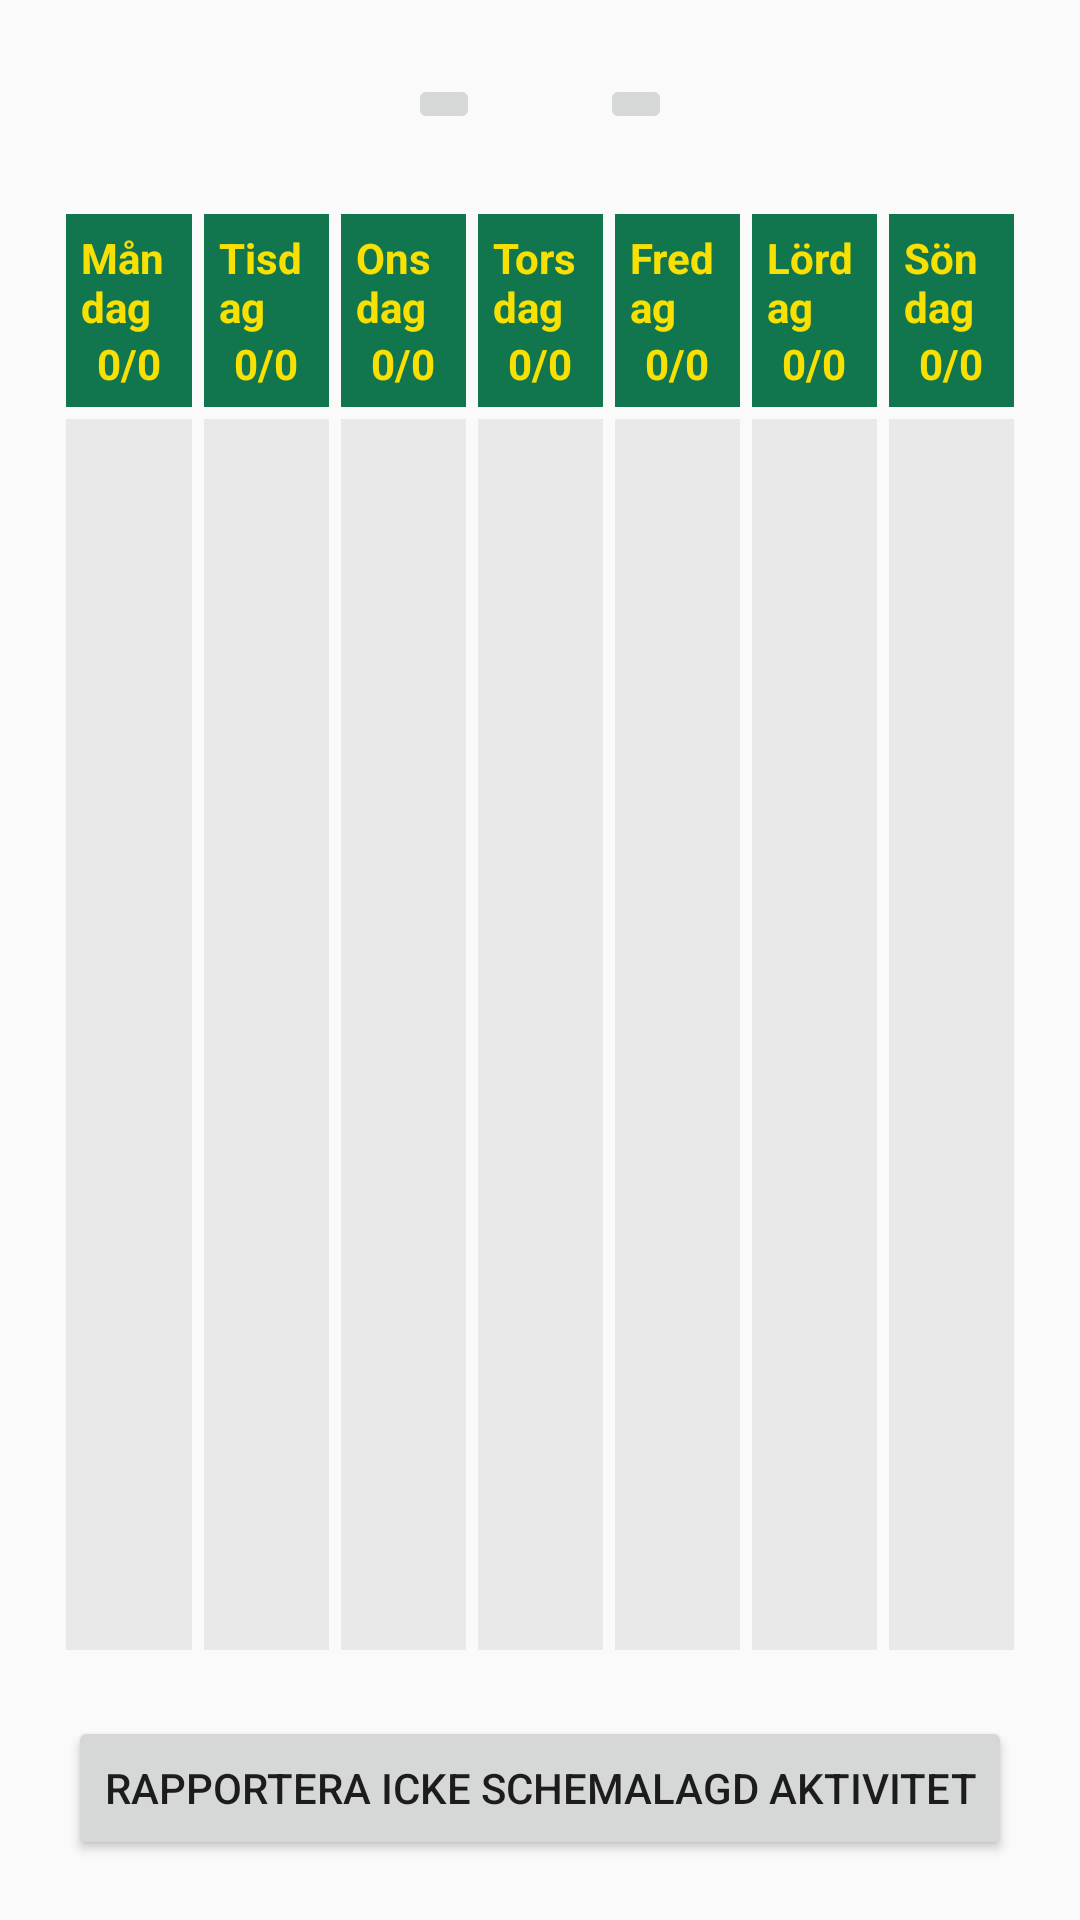

Layout XML and referenced resources for this Android screen:
<!-- AndroidManifest.xml: application theme AppTheme -->
<!-- res/layout/activity_timetable.xml -->
<?xml version="1.0" encoding="utf-8"?>
<LinearLayout
    xmlns:android="http://schemas.android.com/apk/res/android"
    xmlns:tools="http://schemas.android.com/tools"
    android:orientation="vertical"
    android:layout_width="match_parent"
    android:layout_height="match_parent"
    android:padding="@dimen/margin"
    android:baselineAligned="false"
    android:gravity="center_horizontal"
    android:id="@+id/master_layout">

    <LinearLayout
        android:layout_width="wrap_content"
        android:layout_height="wrap_content"
        android:gravity="center_vertical">

        <ImageButton
            android:id="@+id/previous_week_button"
            android:layout_width="wrap_content"
            android:layout_height="wrap_content"
            android:src="@drawable/ic_arrow_back_black_24dp" />

        <TextView
            android:id="@+id/timetable_week_text"
            android:layout_width="wrap_content"
            android:layout_height="wrap_content"
            android:text=""
            android:layout_marginLeft="@dimen/margin"
            android:layout_marginRight="@dimen/margin"
            android:textAppearance="?android:attr/textAppearanceLarge"/>

        <ImageButton
            android:id="@+id/next_week_button"
            android:layout_width="wrap_content"
            android:layout_height="wrap_content"
            android:src="@drawable/ic_arrow_forward_black_24dp" />

    </LinearLayout>

    <LinearLayout
        android:layout_width="match_parent"
        android:layout_height="wrap_content"
        android:orientation="horizontal"
        android:layout_marginTop="@dimen/margin">

        <LinearLayout
            android:layout_width="match_parent"
            android:layout_height="wrap_content"
            style="@style/TimetableHeaderStyle">

            <TextView
                android:layout_width="wrap_content"
                android:layout_height="wrap_content"
                style="@style/TimetableHeaderText"
                android:text="@string/monday"/>

            <TextView
                android:layout_width="wrap_content"
                android:layout_height="wrap_content"
                style="@style/TimetableHeaderText"
                android:id="@+id/monday_date"
                android:text="@string/date_placeholder"/>

        </LinearLayout>

        <LinearLayout
            android:layout_width="match_parent"
            android:layout_height="wrap_content"
            style="@style/TimetableHeaderStyle">

            <TextView
                android:layout_width="wrap_content"
                android:layout_height="wrap_content"
                style="@style/TimetableHeaderText"
                android:text="@string/tuesday"/>

            <TextView
                android:layout_width="wrap_content"
                android:layout_height="wrap_content"
                style="@style/TimetableHeaderText"
                android:id="@+id/tuesday_date"
                android:text="@string/date_placeholder"/>

        </LinearLayout>

        <LinearLayout
            android:layout_width="match_parent"
            android:layout_height="wrap_content"
            style="@style/TimetableHeaderStyle">

            <TextView
                android:layout_width="wrap_content"
                android:layout_height="wrap_content"
                style="@style/TimetableHeaderText"
                android:text="@string/wednesday"/>

            <TextView
                android:layout_width="wrap_content"
                android:layout_height="wrap_content"
                style="@style/TimetableHeaderText"
                android:id="@+id/wednesday_date"
                android:text="@string/date_placeholder"/>

        </LinearLayout>

        <LinearLayout
            android:layout_width="match_parent"
            android:layout_height="wrap_content"
            style="@style/TimetableHeaderStyle">

            <TextView
                android:layout_width="wrap_content"
                android:layout_height="wrap_content"
                style="@style/TimetableHeaderText"
                android:text="@string/thursday"/>

            <TextView
                android:layout_width="wrap_content"
                android:layout_height="wrap_content"
                style="@style/TimetableHeaderText"
                android:id="@+id/thursday_date"
                android:text="@string/date_placeholder"/>

        </LinearLayout>

        <LinearLayout
            android:layout_width="match_parent"
            android:layout_height="wrap_content"
            style="@style/TimetableHeaderStyle">

            <TextView
                android:layout_width="wrap_content"
                android:layout_height="wrap_content"
                style="@style/TimetableHeaderText"
                android:text="@string/friday"/>

            <TextView
                android:layout_width="wrap_content"
                android:layout_height="wrap_content"
                style="@style/TimetableHeaderText"
                android:id="@+id/friday_date"
                android:text="@string/date_placeholder"/>

        </LinearLayout>

        <LinearLayout
            android:layout_width="match_parent"
            android:layout_height="wrap_content"
            style="@style/TimetableHeaderStyle">

            <TextView
                android:layout_width="wrap_content"
                android:layout_height="wrap_content"
                style="@style/TimetableHeaderText"
                android:text="@string/saturday"/>

            <TextView
                android:layout_width="wrap_content"
                android:layout_height="wrap_content"
                style="@style/TimetableHeaderText"
                android:id="@+id/saturday_date"
                android:text="@string/date_placeholder"/>

        </LinearLayout>

        <LinearLayout
            android:layout_width="match_parent"
            android:layout_height="wrap_content"
            style="@style/TimetableHeaderStyle">

            <TextView
                android:layout_width="wrap_content"
                android:layout_height="wrap_content"
                style="@style/TimetableHeaderText"
                android:text="@string/sunday"/>

            <TextView
                android:layout_width="wrap_content"
                android:layout_height="wrap_content"
                style="@style/TimetableHeaderText"
                android:id="@+id/sunday_date"
                android:text="@string/date_placeholder"/>

        </LinearLayout>

    </LinearLayout>

    <LinearLayout
        android:layout_width="match_parent"
        android:layout_height="0dp"
        android:orientation="horizontal"
        android:layout_weight="1">

        <LinearLayout
            android:layout_width="match_parent"
            android:layout_height="match_parent"
            android:id="@+id/monday_strip"
            style="@style/TimetableStripStyle">

        </LinearLayout>

        <LinearLayout
            android:layout_width="match_parent"
            android:layout_height="match_parent"
            android:id="@+id/tuesday_strip"
            style="@style/TimetableStripStyle">

        </LinearLayout>

        <LinearLayout
            android:layout_width="match_parent"
            android:layout_height="match_parent"
            android:id="@+id/wednesday_strip"
            style="@style/TimetableStripStyle">

        </LinearLayout>

        <LinearLayout
            android:layout_width="match_parent"
            android:layout_height="match_parent"
            android:id="@+id/thursday_strip"
            style="@style/TimetableStripStyle">

        </LinearLayout>

        <LinearLayout
            android:layout_width="match_parent"
            android:layout_height="match_parent"
            android:id="@+id/friday_strip"
            style="@style/TimetableStripStyle">

        </LinearLayout>

        <LinearLayout
            android:layout_width="match_parent"
            android:layout_height="match_parent"
            android:id="@+id/saturday_strip"
            style="@style/TimetableStripStyle">

        </LinearLayout>

        <LinearLayout
            android:layout_width="match_parent"
            android:layout_height="match_parent"
            android:id="@+id/sunday_strip"
            style="@style/TimetableStripStyle">

        </LinearLayout>

    </LinearLayout>

    <LinearLayout
        android:id="@+id/edit_timetable_button_bar"
        android:layout_width="match_parent"
        android:layout_height="wrap_content"
        android:orientation="horizontal"
        android:visibility="gone"
        android:layout_marginTop="@dimen/margin">

        <Button
            android:id="@+id/monday_edit_button"
            android:layout_width="0dp"
            android:layout_height="match_parent"
            android:layout_weight="1"
            android:text="@string/edit_timetable"/>

        <Button
            android:id="@+id/tuesday_edit_button"
            android:layout_width="0dp"
            android:layout_height="match_parent"
            android:layout_weight="1"
            android:text="@string/edit_timetable"/>

        <Button
            android:id="@+id/wednesday_edit_button"
            android:layout_width="0dp"
            android:layout_height="match_parent"
            android:layout_weight="1"
            android:text="@string/edit_timetable"/>

        <Button
            android:id="@+id/thursday_edit_button"
            android:layout_width="0dp"
            android:layout_height="match_parent"
            android:layout_weight="1"
            android:text="@string/edit_timetable"/>

        <Button
            android:id="@+id/friday_edit_button"
            android:layout_width="0dp"
            android:layout_height="match_parent"
            android:layout_weight="1"
            android:text="@string/edit_timetable"/>

        <Button
            android:id="@+id/saturday_edit_button"
            android:layout_width="0dp"
            android:layout_height="match_parent"
            android:layout_weight="1"
            android:text="@string/edit_timetable"/>

        <Button
            android:id="@+id/sunday_edit_button"
            android:layout_width="0dp"
            android:layout_height="match_parent"
            android:layout_weight="1"
            android:text="@string/edit_timetable"/>

    </LinearLayout>

    <Button
        android:id="@+id/new_activity_button"
        android:layout_width="wrap_content"
        android:layout_height="wrap_content"
        android:layout_marginTop="@dimen/margin"
        android:visibility="visible"
        android:text="@string/add_unlisted_activity"/>

</LinearLayout>
<!-- resources referenced by this layout -->
<resources>
  <dimen name="margin">20dp</dimen>
  <string name="add_unlisted_activity">Rapportera icke schemalagd aktivitet</string>
  <string name="date_placeholder">0/0</string>
  <string name="edit_timetable">Ändra</string>
  <string name="friday">Fredag</string>
  <string name="monday">Måndag</string>
  <string name="saturday">Lördag</string>
  <string name="sunday">Söndag</string>
  <string name="thursday">Torsdag</string>
  <string name="tuesday">Tisdag</string>
  <string name="wednesday">Onsdag</string>
  <style name="TimetableHeaderStyle">
          <item name="android:layout_weight">1</item>
          <item name="android:gravity">center_horizontal</item>
          <item name="android:orientation">vertical</item>
          <item name="android:background">@color/agsGreen</item>
          <item name="android:layout_margin">@dimen/very_small_margin</item>
          <item name="android:padding">@dimen/small_margin</item>
      </style>
  <style name="TimetableHeaderText">
          <item name="android:textStyle">bold</item>
          <item name="android:textColor">@color/agsYellow</item>
      </style>
  <style name="TimetableStripStyle">
          <item name="android:layout_weight">1</item>
          <item name="android:gravity">center_horizontal</item>
          <item name="android:orientation">vertical</item>
          <item name="android:background">@color/lightestShade</item>
          <item name="android:layout_margin">@dimen/very_small_margin</item>
      </style>
  <style name="AppTheme" parent="Theme.AppCompat.Light.DarkActionBar">
          
          <item name="colorPrimary">@color/colorPrimary</item>
          <item name="colorPrimaryDark">@color/colorPrimaryDark</item>
          <item name="colorAccent">@color/colorAccent</item>
          <item name="windowActionBar">true</item>
          <item name="actionBarStyle">@style/AppTheme.ActionBarStyle</item>
          <item name="android:windowAnimationStyle">@null</item>
      </style>
  <color name="agsGreen">#11764E</color>
  <dimen name="very_small_margin">2dp</dimen>
  <dimen name="small_margin">5dp</dimen>
  <color name="agsYellow">#F8E003</color>
  <color name="lightestShade">#E9E9E9</color>
  <color name="colorPrimary">#11764E</color>
  <color name="colorPrimaryDark">#002222</color>
  <color name="colorAccent">#1565C0</color>
  <style name="AppTheme.ActionBarStyle" parent="Widget.AppCompat.Light.ActionBar.Solid">
          <item name="background">@drawable/bar_bg</item>
          <item name="titleTextStyle">@style/AppTheme.TitleTextStyle</item>
      </style>
  <!-- drawable bar_bg (drawable) -->
  <?xml version="1.0" encoding="utf-8"?>
  <layer-list xmlns:android="http://schemas.android.com/apk/res/android">
      <item>
          <shape android:shape="rectangle">
              <solid android:color="@color/agsGreen"></solid>
              <padding android:bottom="@dimen/large_button_border" />
          </shape>
      </item>
      <item>
          <shape android:shape="rectangle">
              <solid android:color="@color/agsYellow"></solid>
              <padding android:bottom="@dimen/large_button_border" />
          </shape>
      </item>
      <item>
          <shape android:shape="rectangle">
              <solid android:color="@color/agsGreen"></solid>
          </shape>
      </item>
  </layer-list>
  <style name="AppTheme.TitleTextStyle" parent="TextAppearance.AppCompat.Widget.ActionBar.Title">
          <item name="android:textColor">@color/agsYellow</item>
          <item name="android:fontFamily">sans-serif-condensed</item>
          <item name="android:textStyle">bold</item>
      </style>
  <dimen name="large_button_border">5dp</dimen>
</resources>
